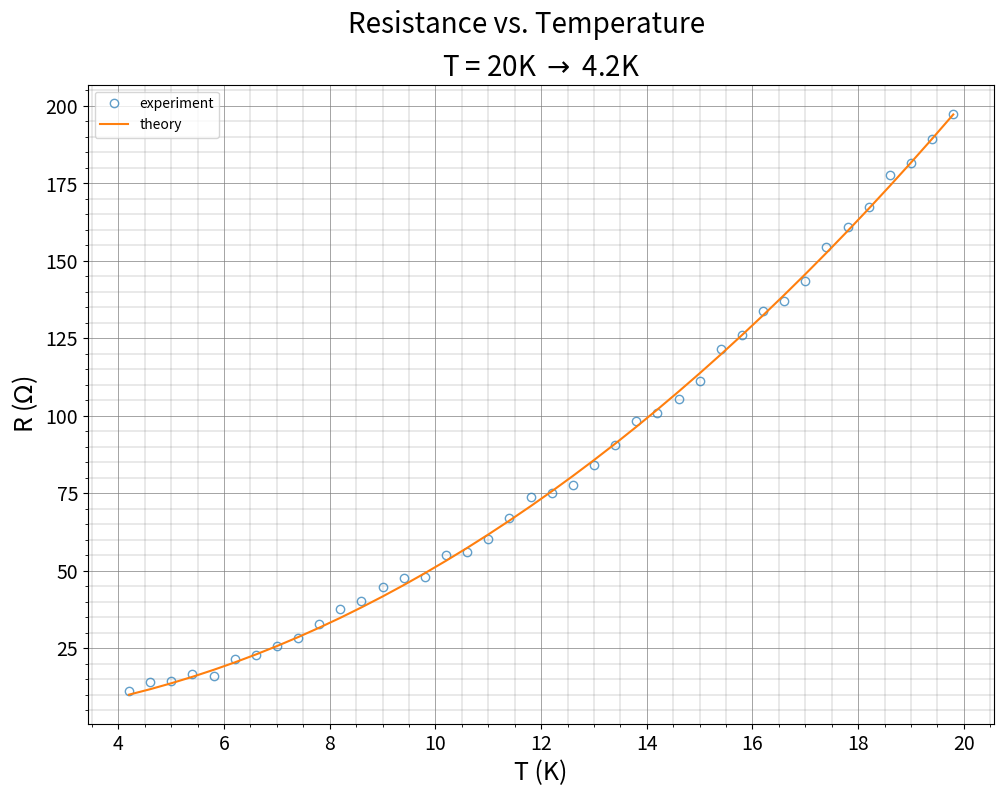

The matplotlib source for this figure:
# -*- coding: utf-8 -*-
"""
Created on Mon Jul  1 23:28:40 2019
[redacted]
"""

# importing libreries
import numpy as np
import matplotlib.pyplot as plt

# create tehoretical function and its noisy experimental counterpoint
T = np.arange(4.2,20,0.4)
R_theory = 1.23 + 0.5* T**2 
R_experiment = R_theory + np.random.normal(0, 2, np.size(T))

# prepare the graph
plt.close('all')
plt.figure(figsize=(11.7, 8.3), dpi=144)

plt.plot(T, R_experiment, 'o', mfc='none', alpha=0.7, label='experiment')
plt.plot(T, R_theory, '-', label='theory')

#plt.rc('text', usetex=False)
#plt.rc('font', **{'family': 'sans-serif', 'sans-serif': ['DejaVu Sans']})
plt.grid(True, which='major', axis='both',
         color='grey', linestyle='-', linewidth=0.5)
plt.grid(True, which='minor', axis='both',
         color='grey', linestyle='-', linewidth=0.25)
plt.minorticks_on()
plt.minorticks_on()
plt.xlabel('T (K)', fontsize=18)
plt.ylabel('R ($\Omega$)', fontsize=18)
plt.suptitle('Resistance vs. Temperature', y=0.97, fontsize=20)
plt.title('T = 20K $\\rightarrow$ 4.2K', y=1.0, fontsize=20)
plt.xticks(fontsize=14)
plt.yticks(fontsize=14)
plt.legend(loc='best')
#plt.set_xlim(0,20)
#plt.set_ylim(0,200)

plt.savefig('simple_graph')
plt.show()
